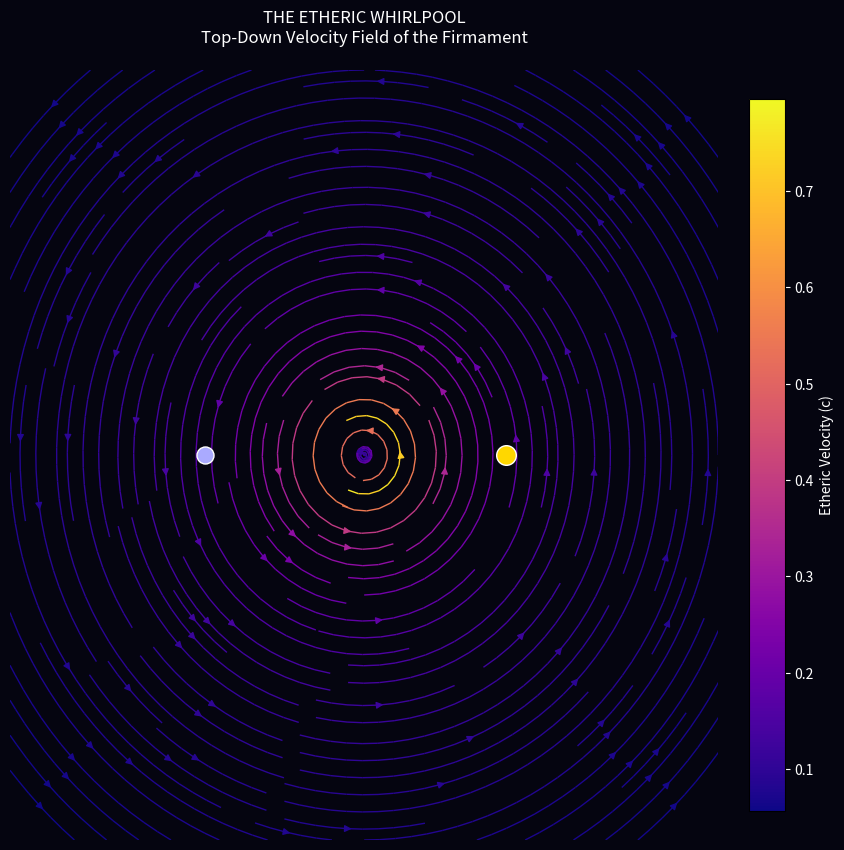
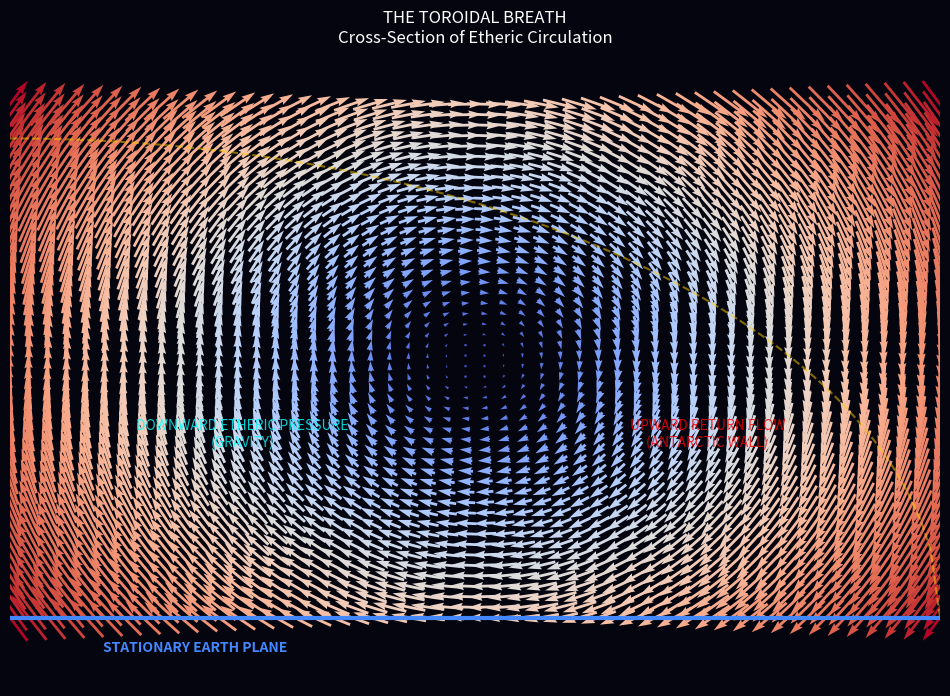

Recreate these plots in Python, in order.
"""
Geocentric Vortex Cosmology: Etheric Field Dynamics
===================================================

This script simulates the fluid dynamics of the Etheric Vortex that drives the cosmos.
It models the "Sky" not as empty space, but as a Superfluid Medium in toroidal rotation.

Physics Model:
--------------
1. **Rankine Vortex Structure**:
   - **Core (Polaris)**: Solid-body rotation (V ~ r).
   - **Field (Firmament)**: Irrotational vortex (V ~ 1/r).
   
2. **Pressure/Density Gradient**:
   - Pressure increases with distance from center (Centrifugal effect).
   - This creates the "Dome" shape (Isobars).

3. **Toroidal Flow (The Gravity Mechanism)**:
   - The Ether flows DOWN towards the plane, creating the "Vertical Pressure" we call Gravity.
   - It flows OUT along the plane (Radial breeze).
   - It flows UP at the Antarctic boundary.
   - It flows IN at the top of the Dome.

Output:
- results/geocentric_vortex_study/etheric_velocity_field.png (Top Down)
- results/geocentric_vortex_study/toroidal_gravity_flow.png (Cross Section)
"""

import numpy as np
import matplotlib.pyplot as plt
import os

OUTPUT_DIR = "results/geocentric_vortex_study"
os.makedirs(OUTPUT_DIR, exist_ok=True)

def simulate_top_down_vortex():
    print("Simulating Top-Down Etheric Vortex Velocity Field...")
    
    # Grid setup
    N = 100
    L = 2.0
    x = np.linspace(-L, L, N)
    y = np.linspace(-L, L, N)
    X, Y = np.meshgrid(x, y)
    R = np.sqrt(X**2 + Y**2)
    Theta = np.arctan2(Y, X)
    
    # Rankine Vortex Model
    # Core radius
    R_core = 0.2
    Gamma = 1.0 # Circulation strength
    
    # Velocity magnitude
    # Inside core: V = (Gamma * r) / (2 * pi * R_core^2)
    # Outside core: V = Gamma / (2 * pi * r)
    
    V_mag = np.zeros_like(R)
    mask_core = R < R_core
    mask_field = R >= R_core
    
    # Avoid division by zero at exact center
    R_safe = np.maximum(R, 1e-6)
    
    V_mag[mask_core] = (Gamma * R[mask_core]) / (2 * np.pi * R_core**2)
    V_mag[mask_field] = Gamma / (2 * np.pi * R_safe[mask_field])
    
    # Vector components (Tangential flow)
    # Vx = -V * sin(theta)
    # Vy = V * cos(theta)
    U = -V_mag * np.sin(Theta)
    V = V_mag * np.cos(Theta)
    
    # Plotting
    fig, ax = plt.subplots(figsize=(10, 10), facecolor='#050510')
    ax.set_facecolor('#000005')
    
    # Streamlines
    strm = ax.streamplot(X, Y, U, V, color=V_mag, cmap='plasma', density=1.5, linewidth=1, arrowsize=1)
    
    # Luminaries overlay
    # Sun at r=0.8
    ax.scatter(0.8, 0, s=200, c='#FFD700', edgecolors='white', zorder=10, label='Sun (Carried by Ether)')
    # Moon at r=0.9
    ax.scatter(-0.9, 0, s=150, c='#AAAAFF', edgecolors='white', zorder=10, label='Moon')
    
    # Annotations
    ax.set_xlim(-L, L)
    ax.set_ylim(-L, L)
    ax.set_title("THE ETHERIC WHIRLPOOL\nTop-Down Velocity Field of the Firmament", color='white', pad=20)
    ax.axis('off')
    
    # Colorbar
    cbar = plt.colorbar(strm.lines, ax=ax, fraction=0.046, pad=0.04)
    cbar.set_label('Etheric Velocity (c)', color='white')
    cbar.ax.yaxis.set_tick_params(color='white')
    plt.setp(plt.getp(cbar.ax.axes, 'yticklabels'), color='white')
    
    output_path = os.path.join(OUTPUT_DIR, "etheric_velocity_field.png")
    plt.savefig(output_path, dpi=300, bbox_inches='tight', facecolor='#050510')
    print(f"Velocity field saved to: {output_path}")
    plt.close()

def simulate_toroidal_cross_section():
    print("Simulating Toroidal Gravity Flow (Cross Section)...")
    
    # Grid setup (R, Z)
    # R from 0 to 2
    # Z from 0 to 1 (Dome height)
    N = 50
    r = np.linspace(0, 2.0, N)
    z = np.linspace(0, 1.5, N)
    R, Z = np.meshgrid(r, z)
    
    # Toroidal Flow Model (Poloidal component)
    # Flow goes DOWN at center (Gravity source?) 
    # Actually, in the "Dielectric Acceleration" model, the potential gradient is uniform down.
    # But let's model a dynamic torus.
    # Center of torus tube at (R=1, Z=0.5) approx?
    
    # Simple model:
    # Vr = (Z - Zc)
    # Vz = -(R - Rc)
    # This creates circular flow around (Rc, Zc)
    
    Rc = 1.0
    Zc = 0.75
    
    # We want flow:
    # DOWN at R < Rc (Inner system) -> Vz < 0
    # OUT at Z near 0 (Ground) -> Vr > 0
    # UP at R > Rc (Outer boundary) -> Vz > 0
    # IN at Z near Top (Dome) -> Vr < 0
    
    Vr = (Z - Zc)
    Vz = -(R - Rc)
    
    # Mask out the "Ground" (Z<0) and "Dome" (R>2)
    
    # Magnitude for color
    Mag = np.sqrt(Vr**2 + Vz**2)
    
    fig, ax = plt.subplots(figsize=(12, 8), facecolor='#050510')
    ax.set_facecolor('#000005')
    
    # Quiver plot
    q = ax.quiver(R, Z, Vr, Vz, Mag, cmap='coolwarm', pivot='mid', scale=20, width=0.003)
    
    # Draw the Plane
    ax.axhline(0, color='#4488FF', linewidth=3)
    ax.text(0.2, -0.1, "STATIONARY EARTH PLANE", color='#4488FF', fontweight='bold')
    
    # Draw the Dome Boundary
    theta = np.linspace(0, np.pi/2, 100)
    dome_r = 1.8 * np.sin(theta) # Just an arc
    dome_z = 1.4 * np.cos(theta) # Inverted? No.
    # Ellipse quadrant
    x_dome = 1.8 * np.cos(np.linspace(0, np.pi/2, 100)) # 1.8 to 0? No.
    # Let's just draw a box or arc
    ax.plot(np.linspace(0, 2, 100), np.sqrt(4 - np.linspace(0, 2, 100)**2)*0.7, color='#FFCC00', linestyle='--', alpha=0.5)
    
    # Annotations
    ax.text(0.5, 0.5, "DOWNWARD ETHERIC PRESSURE\n(GRAVITY)", color='cyan', ha='center', fontsize=10, alpha=0.8)
    ax.text(1.5, 0.5, "UPWARD RETURN FLOW\n(ANTARCTIC WALL)", color='red', ha='center', fontsize=10, alpha=0.8)
    
    ax.set_xlim(0, 2.0)
    ax.set_ylim(-0.2, 1.6)
    ax.set_title("THE TOROIDAL BREATH\nCross-Section of Etheric Circulation", color='white', pad=20)
    ax.axis('off')
    
    output_path = os.path.join(OUTPUT_DIR, "toroidal_gravity_flow.png")
    plt.savefig(output_path, dpi=300, bbox_inches='tight', facecolor='#050510')
    print(f"Toroidal flow saved to: {output_path}")
    plt.close()

if __name__ == "__main__":
    simulate_top_down_vortex()
    simulate_toroidal_cross_section()
